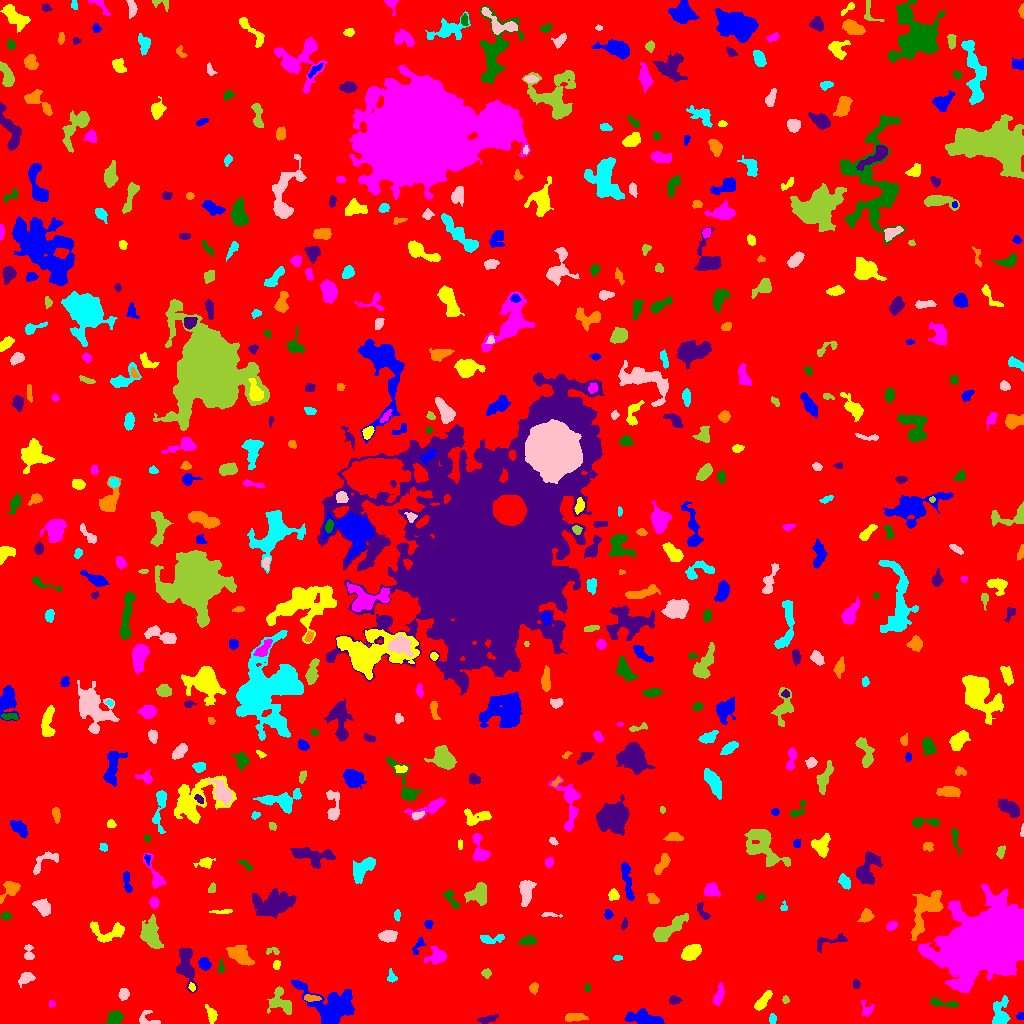

The table this chart was drawn from, first rows:
ID, X, Y, A, B, theta, total_flux, mu_max, mu_median, mu_mean, R_fwhm, R_e, R10, R90, x_start, x_end, y_start, y_end, area, greylevel
0, 507, 516.5, 299, 294.5, 0.6564, 1898058, 12.0, 2.0, 2.25, 137.9, 240.8, 92.08, 387.4, 0, 1023, 0, 1023, 843622, 2.25
1, 1020, 7.276, 1.775, 1.587, 0.1126, 98.0, 4.0, 2.0, 1.782, 3.141, 2.111, 0.7979, 3.338, 1016, 1023, 4, 11, 55, 8.782
2, 210.8, 10.11, 4.076, 1.935, -1.262, 223.0, 4.0, 1.0, 1.559, 4.583, 3.241, 1.262, 5.323, 205, 217, 0, 19, 143, 7.559
3, 866.7, 13.86, 3.908, 3.22, -1.288, 280.0, 5.0, 2.0, 2.154, 3.7, 3.432, 1.262, 5.557, 861, 874, 7, 23, 130, 7.154
4, 115, 5.448, 3.225, 2.719, 0.7206, 871.0, 13.0, 3.0, 4.584, 4.334, 3.656, 1.493, 6.05, 105, 123, 0, 13, 190, 10.58
5, 487.5, 4.256, 5.228, 1.666, 0.2133, 356.0, 5.0, 3.0, 2.657, 4.652, 3.613, 1.493, 5.614, 477, 498, 0, 9, 134, 7.657
6, 574.7, 6.189, 5.386, 2.019, 0.03419, 602.0, 6.0, 4.0, 3.583, 6.024, 4.222, 1.784, 6.457, 565, 588, 2, 10, 168, 8.583
7, 772.3, 4.643, 2.313, 1.569, -1.543, 154.0, 5.0, 2.0, 2.139, 3.09, 2.394, 0.9772, 3.742, 769, 776, 0, 10, 72, 8.139
8, 146.4, 4.813, 5.4, 4.165, -0.4699, 225.0, 4.0, 1.0, 1.461, 4.687, 3.568, 1.382, 5.698, 139, 160, 0, 13, 154, 7.461
9, 279.9, 20.94, 7.227, 5.355, -0.8446, 1031, 7.0, 3.0, 2.912, 5.754, 5.863, 2.257, 9.356, 267, 291, 9, 37, 354, 7.912
10, 61.3, 4.772, 4.083, 2.697, 1.508, 391.0, 7.0, 3.0, 3.523, 4.068, 3.338, 1.262, 5.202, 56, 71, 0, 14, 111, 8.523
11, 645, 5.038, 8.347, 3.074, -0.1518, 1733, 11.0, 4.0, 4.49, 6.604, 5.944, 2.326, 9.407, 624, 664, 0, 15, 386, 9.49
12, 762.5, 22.12, 6.304, 2.151, 0.9006, 623.0, 8.0, 3.0, 3.179, 4.72, 4.406, 1.596, 6.91, 754, 772, 13, 33, 196, 8.179
13, 51.22, 19.54, 1.761, 1.542, 1.527, 87.0, 5.0, 2.0, 1.933, 2.111, 1.871, 0.5642, 3.09, 49, 55, 16, 23, 45, 8.933
14, 944.5, 19.97, 8.184, 1.622, -0.1423, 433.0, 6.0, 2.0, 2.562, 5.14, 3.949, 1.493, 6.155, 930, 958, 16, 26, 169, 8.562
15, 673.8, 23.26, 2.226, 2.031, 0.3481, 193.0, 6.0, 2.0, 2.053, 3.141, 2.523, 0.9772, 4.26, 669, 682, 19, 28, 94, 8.053
16, 311.2, 25.34, 4.101, 1.396, -0.06391, 309.0, 7.0, 3.0, 3.0, 3.478, 3.038, 1.128, 4.72, 304, 321, 22, 29, 103, 13.0
17, 1001, 10.64, 7.931, 3.896, 1.422, 1240, 9.0, 3.5, 3.713, 5.997, 5.614, 2.185, 8.867, 992, 1010, 0, 28, 334, 8.713
18, 123.6, 29.43, 2.7, 2.283, 1.505, 631.0, 11.0, 6.0, 5.584, 4.297, 3.241, 1.262, 4.983, 118, 129, 23, 35, 113, 10.58
19, 785.3, 23.48, 1.731, 1.469, 1.196, 79.0, 5.0, 1.0, 1.549, 1.693, 1.954, 0.5642, 3.29, 782, 789, 20, 28, 51, 7.549
20, 158.2, 26.28, 1.937, 1.698, 0.03943, 79.0, 3.0, 1.0, 1.339, 2.821, 2.326, 0.7979, 3.613, 154, 162, 22, 30, 59, 7.339
21, 330.5, 18.52, 14.92, 8.583, -0.4041, 3693, 13.0, 3.0, 3.228, 5.557, 9.525, 3.385, 15.52, 291, 354, 0, 43, 1144, 9.228
22, 192.1, 35.94, 2.012, 1.311, -1.271, 86.0, 4.0, 1.5, 1.654, 2.877, 1.954, 0.7979, 3.241, 188, 195, 32, 41, 52, 10.65
23, 718.4, 27.21, 4.766, 1.819, 1.262, 567.0, 8.0, 3.0, 3.297, 4.82, 3.656, 1.493, 5.809, 713, 724, 17, 41, 172, 9.297
24, 587.4, 35.5, 1.738, 1.372, -1.571, 78.0, 4.0, 1.0, 1.625, 2.523, 1.871, 0.5642, 3.29, 584, 590, 32, 40, 48, 7.625
25, 856.2, 38.9, 2.073, 1.692, -1.375, 107.0, 4.0, 2.0, 1.698, 3.29, 2.394, 0.7979, 3.785, 853, 860, 35, 44, 63, 7.698
26, 533.6, 35.47, 2.643, 2.018, 1.396, 356.0, 7.0, 4.0, 3.956, 3.989, 2.985, 1.262, 4.583, 529, 538, 29, 41, 90, 8.956
27, 391.2, 45.75, 2.558, 1.985, -1.423, 159.0, 6.0, 1.0, 1.728, 2.821, 2.394, 0.7979, 4.222, 387, 397, 41, 55, 92, 7.728
28, 26.07, 45.59, 3.734, 2.344, 0.4144, 754.0, 12.0, 4.0, 4.713, 4.107, 3.523, 1.382, 5.917, 18, 35, 36, 51, 160, 9.713
29, 486.1, 50.27, 2.089, 1.951, -0.3882, 213.0, 6.0, 2.0, 2.696, 3.478, 2.585, 0.9772, 4.029, 481, 491, 45, 55, 79, 8.696
30, 522.7, 53.2, 2.877, 1.934, 0.8086, 207.0, 5.0, 2.0, 2.464, 3.432, 2.932, 1.128, 4.514, 518, 527, 48, 59, 84, 7.464
31, 204.4, 59.82, 3.012, 2.544, -0.9811, 777.0, 13.0, 4.5, 5.55, 4.029, 3.478, 1.382, 5.698, 198, 211, 53, 66, 140, 10.55
32, 276.2, 58.53, 2.246, 1.594, 1.521, 142.0, 5.0, 2.0, 2.152, 3.038, 2.326, 0.7979, 3.613, 273, 280, 54, 63, 66, 8.152
33, 436.5, 67.02, 5.135, 3.819, 0.2668, 1198, 9.0, 5.0, 4.735, 6.383, 5.232, 2.111, 7.999, 423, 446, 59, 77, 253, 8.735
34, 220.8, 56.01, 3.613, 1.61, 1.491, 218.0, 5.0, 3.0, 2.946, 3.656, 2.764, 1.128, 4.334, 218, 224, 51, 64, 74, 9.946
35, 185.8, 59.3, 10.62, 3.8, -1.448, 1840, 11.0, 3.0, 3.907, 6.103, 6.482, 2.523, 10.48, 176, 197, 31, 75, 471, 8.907
36, 239.5, 68.28, 5.956, 3.366, -0.6128, 1679, 15.0, 4.0, 4.638, 4.652, 5.382, 1.954, 8.992, 226, 254, 58, 78, 362, 9.638
37, 617.8, 65.54, 2.406, 1.336, 0.08832, 134.0, 4.0, 3.0, 2.68, 3.656, 2.326, 0.9772, 3.478, 613, 622, 63, 68, 50, 7.68
38, 28.61, 70.86, 4.488, 2.32, -1.51, 362.0, 6.0, 3.0, 2.943, 4.82, 3.568, 1.493, 5.528, 24, 34, 64, 79, 123, 7.943
39, 272.6, 72.61, 3.862, 1.875, -0.02416, 223.0, 7.0, 3.0, 2.896, 2.459, 2.877, 0.9772, 4.442, 266, 279, 69, 76, 77, 7.896
40, 291.9, 73.61, 2.115, 1.213, 0.6555, 80.0, 4.0, 1.0, 1.6, 2.394, 1.871, 0.5642, 3.192, 288, 298, 70, 77, 50, 9.6
41, 417.9, 76.62, 5.328, 2.129, 1.041, 242.0, 6.0, 2.0, 2.104, 3.523, 3.29, 1.262, 5.171, 412, 426, 69, 86, 115, 9.104
42, 690.9, 70.75, 4.869, 3.142, 0.5846, 1702, 14.0, 6.0, 6.351, 6.333, 5.046, 1.954, 7.858, 681, 701, 63, 79, 268, 11.35
43, 989, 80.5, 19.5, 13.23, 0.3505, 196293, 118.0, 19.0, 32.15, 20.76, 19.29, 7.59, 31.78, 918, 1023, 31, 139, 6106, 36.15
44, 527.6, 82.13, 4.13, 2.178, 0.1902, 749.0, 12.0, 5.0, 5.13, 4.583, 3.742, 1.382, 5.781, 518, 536, 79, 89, 146, 10.13
45, 830.7, 82.45, 9.824, 2.644, 0.1798, 474.0, 7.0, 2.0, 2.358, 3.613, 4.146, 1.493, 6.794, 817, 847, 71, 90, 201, 8.358
46, 925.5, 113.5, 13.26, 5.74, 1.059, 2220, 7.0, 3.0, 3.109, 9.525, 8.273, 3.241, 12.78, 911, 943, 83, 133, 714, 9.109
47, 491.7, 84.18, 6.311, 2.176, 0.1178, 196.0, 4.0, 1.0, 1.146, 4.107, 3.478, 1.262, 5.698, 480, 504, 80, 89, 171, 8.146
48, 387.8, 87.39, 4.161, 2.637, 0.07657, 942.0, 10.0, 5.0, 4.806, 5.614, 4.297, 1.693, 6.699, 378, 397, 81, 93, 196, 9.806
49, 151.7, 88.12, 7.74, 3.988, -1.326, 2167, 13.0, 4.0, 4.65, 6.308, 6.457, 2.459, 10.23, 140, 163, 75, 109, 466, 9.65
50, 175.9, 96.9, 5.008, 2.252, 0.9942, 426.0, 7.0, 3.0, 2.878, 3.338, 3.868, 1.382, 6.024, 168, 182, 91, 107, 148, 7.878
51, 428.4, 99.28, 2.177, 1.941, -1.3, 196.0, 5.0, 3.0, 2.882, 3.613, 2.646, 0.9772, 4.029, 424, 433, 94, 103, 68, 7.882
52, 107.7, 91.5, 9.934, 5.027, -0.03748, 906.0, 6.0, 2.0, 2.482, 7.334, 6.155, 2.394, 9.373, 90, 124, 81, 102, 365, 7.482
53, 891.1, 97.39, 2.573, 1.879, 0.5943, 199.0, 5.0, 2.0, 2.14, 3.523, 2.821, 1.128, 4.334, 886, 897, 93, 102, 93, 8.14
54, 5.915, 107.2, 2.519, 1.892, 0.03119, 307.0, 7.0, 4.0, 4.039, 3.868, 2.877, 1.128, 4.297, 0, 11, 103, 112, 76, 9.039
55, 624.1, 99.34, 3.038, 1.031, 1.411, 98.0, 4.0, 1.0, 1.508, 2.821, 2.034, 0.7979, 3.523, 621, 627, 93, 106, 65, 7.508
56, 866.8, 107.7, 3.153, 2.778, 0.9969, 562.0, 8.0, 3.5, 3.747, 4.886, 3.656, 1.493, 5.809, 857, 874, 101, 115, 150, 8.747
57, 397.2, 108.4, 2.758, 1.483, -1.57, 191.0, 6.0, 3.0, 2.851, 3.478, 2.523, 0.9772, 3.909, 394, 400, 102, 114, 67, 8.851
58, 550, 108.8, 5.466, 1.213, -0.09741, 186.0, 4.0, 3.0, 2.416, 4.37, 2.932, 1.128, 4.297, 541, 562, 106, 111, 77, 7.416
59, 667.3, 93.5, 10.51, 3.069, 0.5931, 1991, 12.0, 4.0, 4.484, 6.333, 6.103, 2.326, 10.12, 653, 688, 82, 110, 444, 9.484
... 535 more rows
